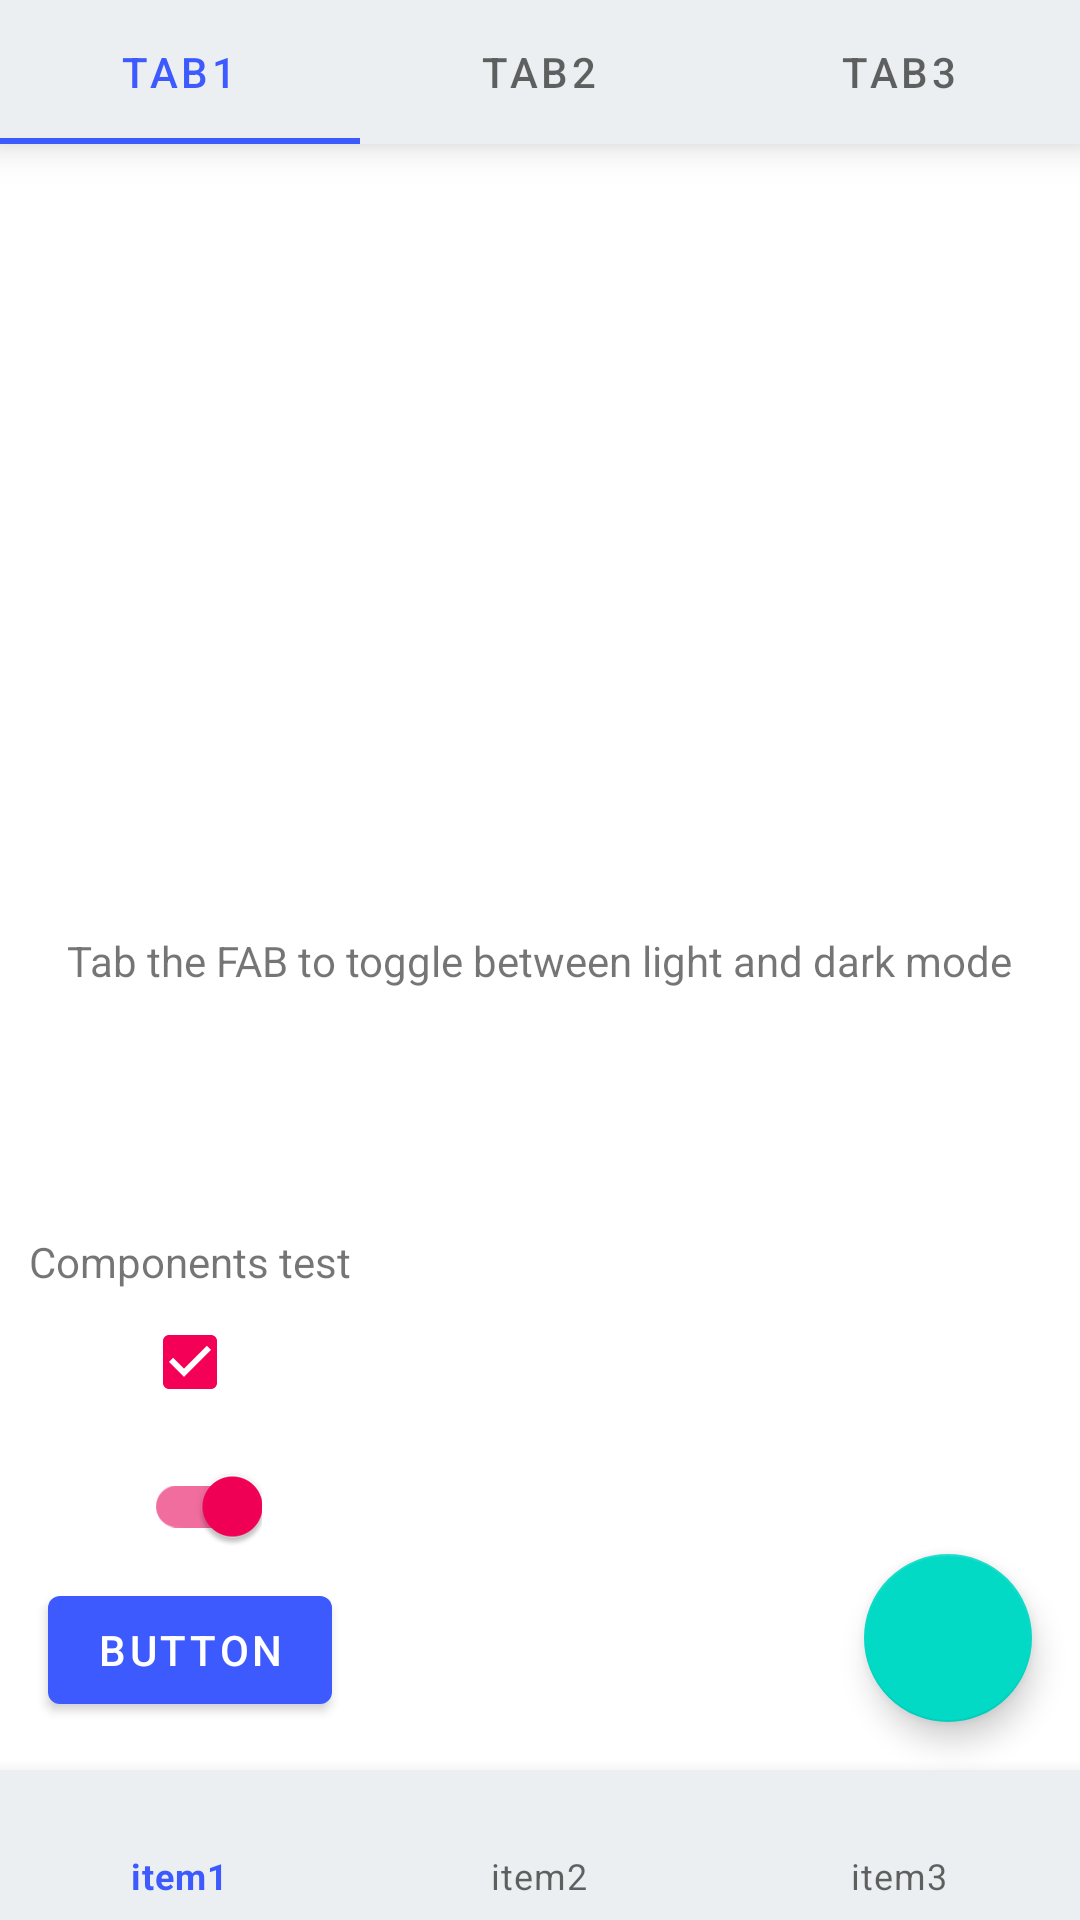

Layout XML and referenced resources for this Android screen:
<!-- AndroidManifest.xml: application theme AppTheme -->
<!-- res/layout/activity_main.xml -->
<?xml version="1.0" encoding="utf-8"?>
<androidx.constraintlayout.widget.ConstraintLayout xmlns:android="http://schemas.android.com/apk/res/android"
    xmlns:app="http://schemas.android.com/apk/res-auto"
    xmlns:tools="http://schemas.android.com/tools"
    android:layout_width="match_parent"
    android:layout_height="match_parent"
    tools:context=".MainActivity">

    <TextView
        android:layout_width="wrap_content"
        android:layout_height="wrap_content"
        android:text="Tab the FAB to toggle between light and dark mode"
        app:layout_constraintBottom_toBottomOf="parent"
        app:layout_constraintLeft_toLeftOf="parent"
        app:layout_constraintRight_toRightOf="parent"
        app:layout_constraintTop_toTopOf="parent" />

    <com.google.android.material.floatingactionbutton.FloatingActionButton
        android:id="@+id/darkModeFab"
        android:layout_width="wrap_content"
        android:layout_height="wrap_content"
        app:fabSize="normal"
        app:layout_constraintBottom_toTopOf="@+id/bottomNavigation"
        app:layout_constraintEnd_toEndOf="parent"
        android:layout_margin="16dp"
        app:srcCompat="@drawable/ic_brightness_medium_black_24dp" />

    <com.google.android.material.bottomnavigation.BottomNavigationView
        android:id="@+id/bottomNavigation"
        android:layout_width="0dp"
        android:layout_height="50dp"
        app:layout_constraintBottom_toBottomOf="parent"
        app:layout_constraintStart_toStartOf="parent"
        app:layout_constraintEnd_toEndOf="parent"
        app:menu="@menu/bottom_navigation" />

    

    <com.google.android.material.button.MaterialButton
        android:id="@+id/button"
        android:text="Button"
        android:layout_width="wrap_content"
        android:layout_height="wrap_content"
        app:layout_constraintBottom_toTopOf="@+id/bottomNavigation"
        app:layout_constraintStart_toStartOf="parent"
        android:layout_margin="16dp"/>

    <com.google.android.material.switchmaterial.SwitchMaterial
        android:id="@+id/myswitch"
        android:layout_width="wrap_content"
        android:layout_height="wrap_content"
        app:layout_constraintStart_toStartOf="@+id/button"
        app:layout_constraintBottom_toTopOf="@+id/button"
        app:layout_constraintEnd_toEndOf="@+id/button"
        android:checked="true"/>

    <com.google.android.material.checkbox.MaterialCheckBox
        android:id="@+id/mycheckbox"
        android:layout_width="wrap_content"
        android:layout_height="wrap_content"
        app:layout_constraintStart_toStartOf="@+id/button"
        app:layout_constraintBottom_toTopOf="@+id/myswitch"
        app:layout_constraintEnd_toEndOf="@+id/button"
        android:checked="true" />

    <TextView
        android:layout_width="wrap_content"
        android:layout_height="wrap_content"
        android:text="Components test"
        app:layout_constraintStart_toStartOf="@+id/button"
        app:layout_constraintBottom_toTopOf="@+id/mycheckbox"
        app:layout_constraintEnd_toEndOf="@+id/button"
        android:checked="true"/>

    <com.google.android.material.tabs.TabLayout
        android:layout_width="0dp"
        android:layout_height="wrap_content"
        app:layout_constraintTop_toTopOf="parent"
        app:layout_constraintStart_toStartOf="parent"
        app:layout_constraintEnd_toEndOf="parent"
        android:elevation="8dp">

        <com.google.android.material.tabs.TabItem
            android:layout_width="wrap_content"
            android:layout_height="wrap_content"
            android:text="Tab1"/>

        <com.google.android.material.tabs.TabItem
            android:layout_width="wrap_content"
            android:layout_height="wrap_content"
            android:text="Tab2"/>

        <com.google.android.material.tabs.TabItem
            android:layout_width="wrap_content"
            android:layout_height="wrap_content"
            android:text="Tab3"/>

    </com.google.android.material.tabs.TabLayout>

</androidx.constraintlayout.widget.ConstraintLayout>
<!-- resources referenced by this layout -->
<resources>
  <style name="AppTheme" parent="Theme.MaterialComponents.DayNight.NoActionBar">
          
          <item name="colorPrimary">@color/colorPrimary</item>
          <item name="colorPrimaryDark">@color/colorPrimaryDark</item>
          <item name="colorAccent">@color/colorAccent</item>
          <item name="colorSurface">@color/colorSurface</item>
      </style>
  <color name="colorPrimary">#3D5AFE</color>
  <color name="colorPrimaryDark">#3D5AFE</color>
  <color name="colorAccent">#f50057</color>
  <color name="colorSurface">#eceff1</color>
</resources>
